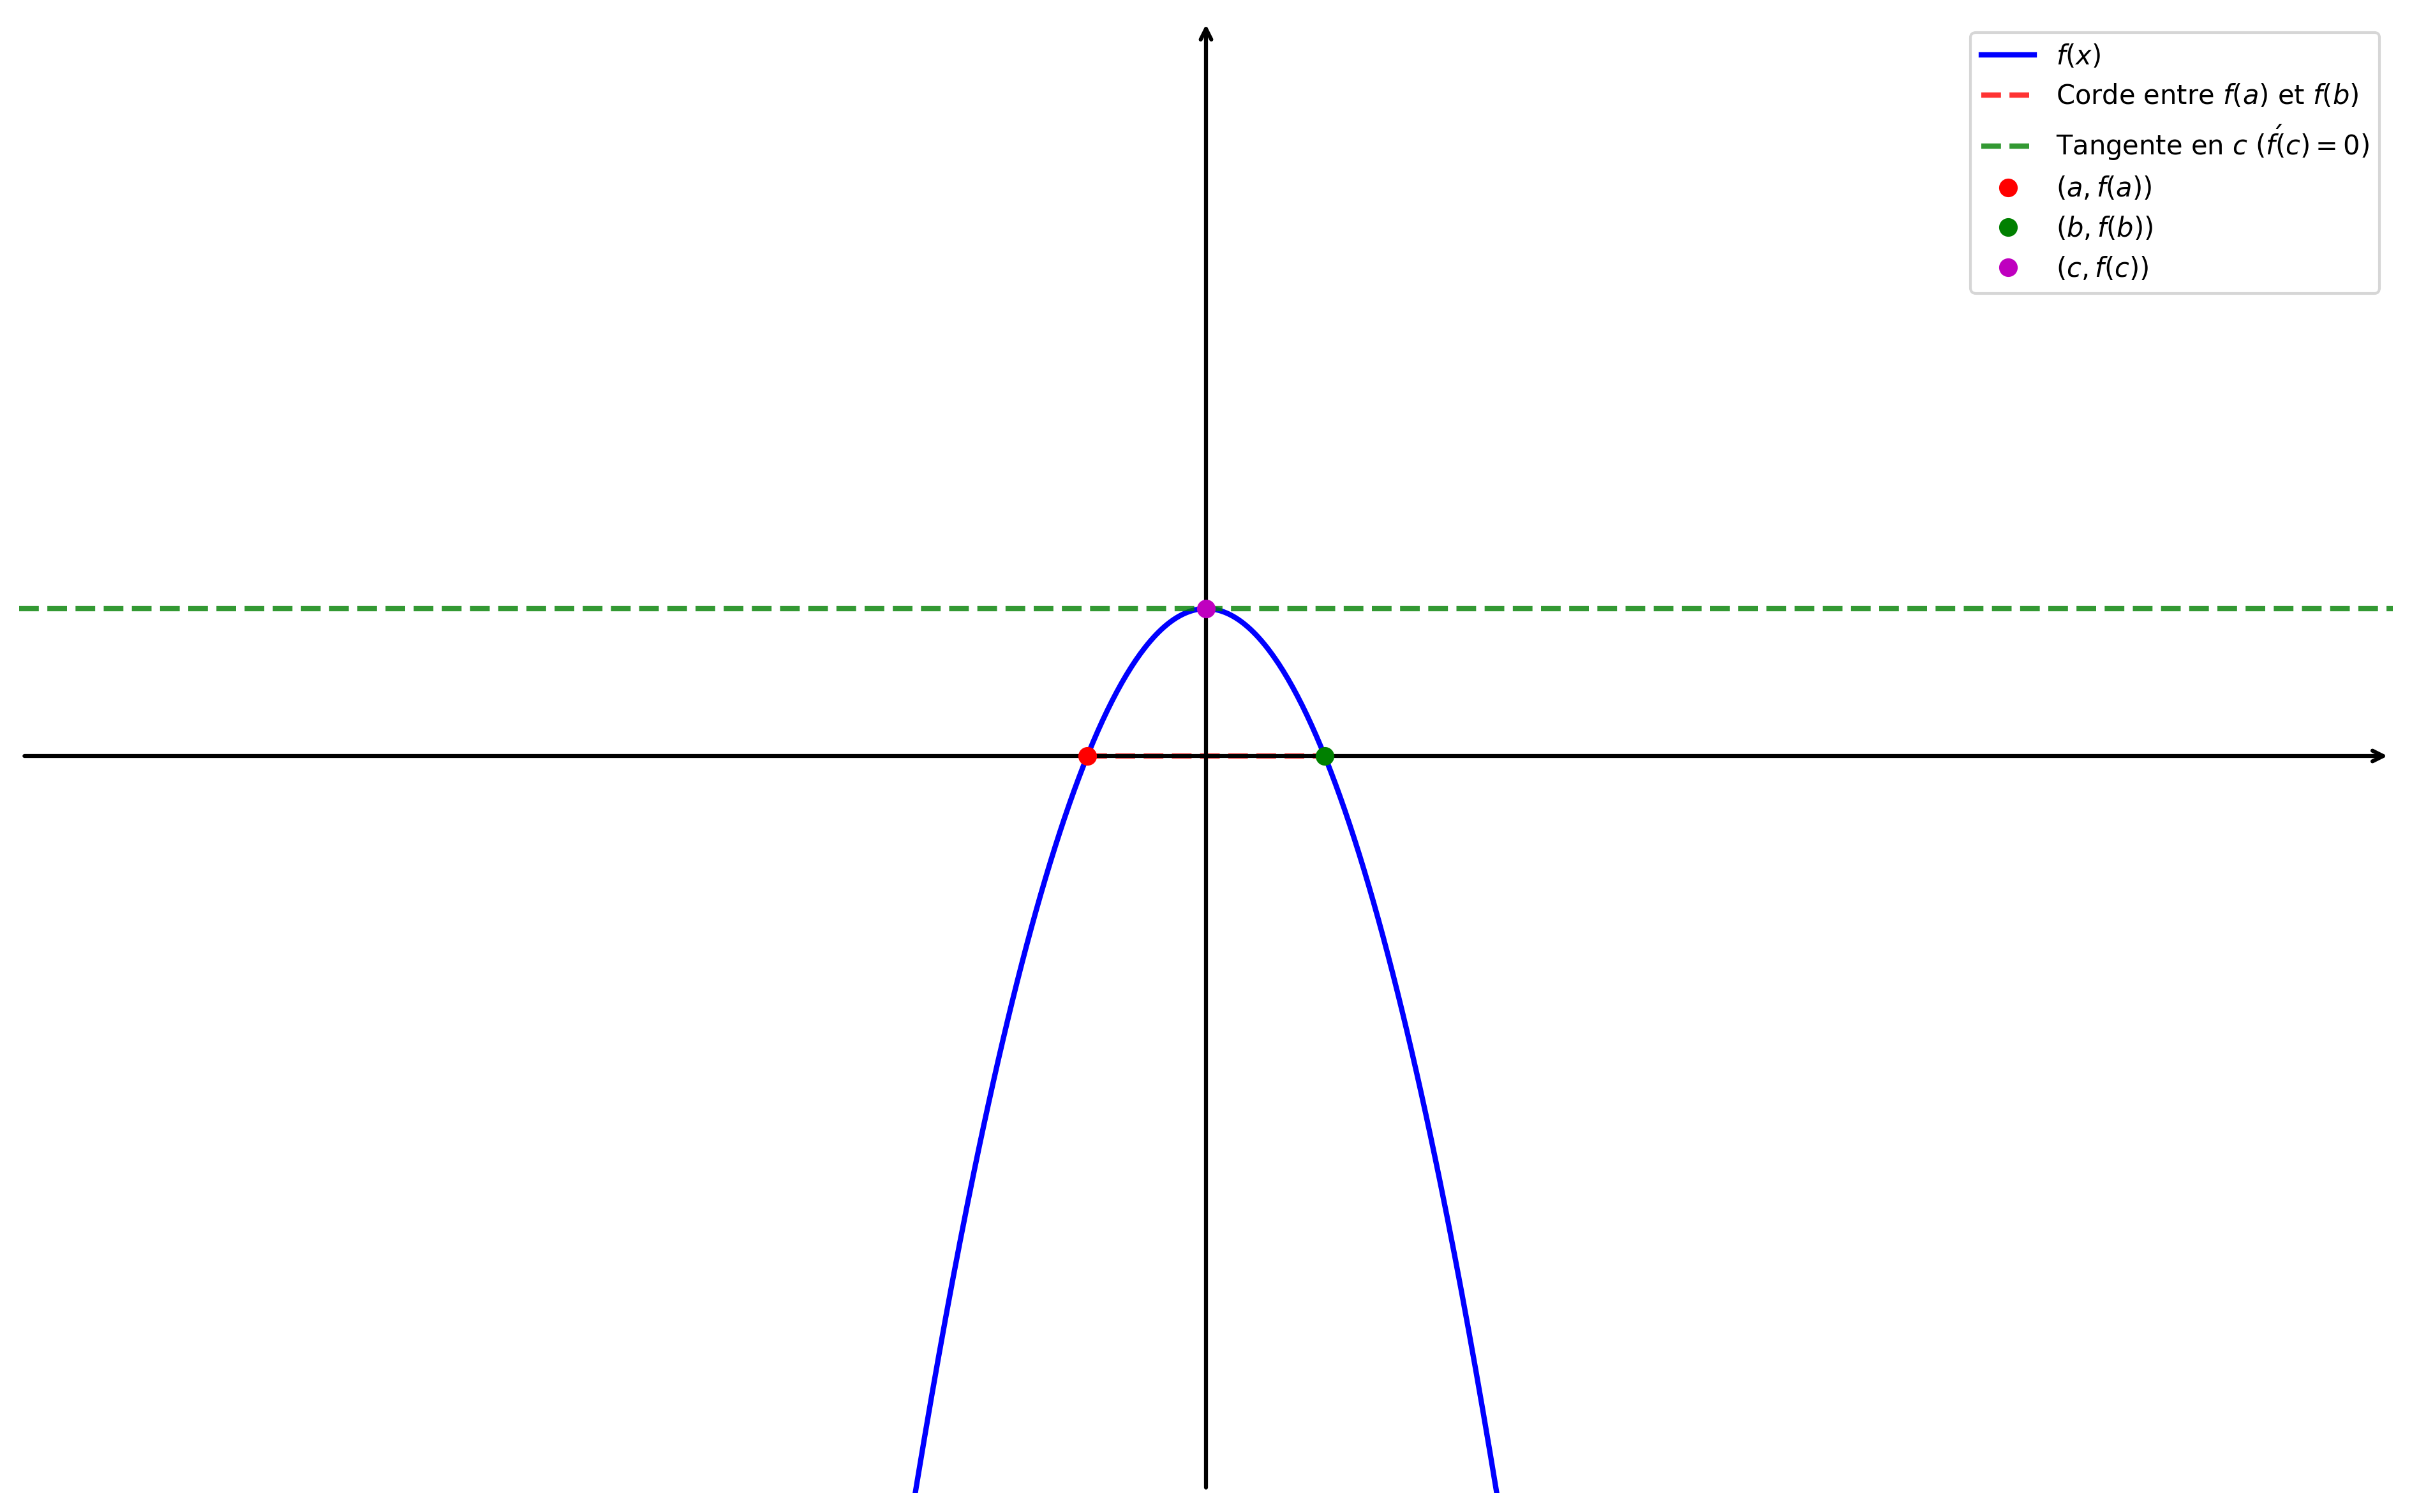

Here is the Python script that generated this plot:
import numpy as np
import matplotlib.pyplot as plt

plt.figure(figsize=(16, 10))
ax = plt.gca()

# Fonction pour illustrer le théorème de Rolle : f(x) = -x^2 + 4
# Sur [-2, 2], on a f(-2) = f(2) = 0 et f'(0) = 0
def f(x):
    return -x**2 + 4

def f_prime(x):
    return -2*x

# Intervalle [a, b] où f(a) = f(b)
a = -2
b = 2

# Calcul des valeurs
f_a = f(a)
f_b = f(b)

# Point c où f'(c) = 0 (dans le théorème de Rolle)
# f'(c) = -2c = 0 donc c = 0
c = 0
f_c = f(c)

# Intervalle pour la fonction
x = np.linspace(-20, 20, 1000)

# Courbe
plt.plot(x, f(x), 'b-', linewidth=2, label=r'$f(x)$')

# Tracer la corde horizontale entre (a, f(a)) et (b, f(b))
# Comme f(a) = f(b), c'est une ligne horizontale
plt.plot([a, b], [f_a, f_b], 'r--', linewidth=2, label=r'Corde entre $f(a)$ et $f(b)$', alpha=0.8)

# Tracer la tangente horizontale en C (f'(c) = 0)
x_tangent = np.linspace(-20, 20, 200)
y_tangent = f_prime(c) * (x_tangent - c) + f_c  # f'(c) = 0, donc y_tangent = f_c (constante)
plt.plot(x_tangent, y_tangent, 'g--', linewidth=2, label=r'Tangente en $c$ ($f\'(c) = 0$)', alpha=0.8)

# Points (a, f(a)), (b, f(b)) et (c, f(c)) avec labels pour la légende
ax.plot(a, f_a, 'ro', markersize=6, zorder=5, label=r'$(a, f(a))$')
ax.plot(b, f_b, 'go', markersize=6, zorder=5, label=r'$(b, f(b))$')
ax.plot(c, f_c, 'mo', markersize=6, zorder=5, label=r'$(c, f(c))$')

# Limites
plt.xlim(-20, 20)
plt.ylim(-20, 20)

# Désactiver ticks automatiques
ax.set_xticks([])
ax.set_yticks([])

# Supprimer spines
for spine in ax.spines.values():
    spine.set_visible(False)

# Tracer les axes avec flèches
ax.annotate("", xy=(20, 0), xytext=(-20, 0),
            arrowprops=dict(arrowstyle="->", color="black", linewidth=1.5))
ax.annotate("", xy=(0, 20), xytext=(0, -20),
            arrowprops=dict(arrowstyle="->", color="black", linewidth=1.5))

# Légende
plt.legend(fontsize=10, loc='upper right')

plt.savefig('theoreme_rolle.png', dpi=300, bbox_inches='tight')
print("✓ Graphe généré : theoreme_rolle.png")
plt.show()
